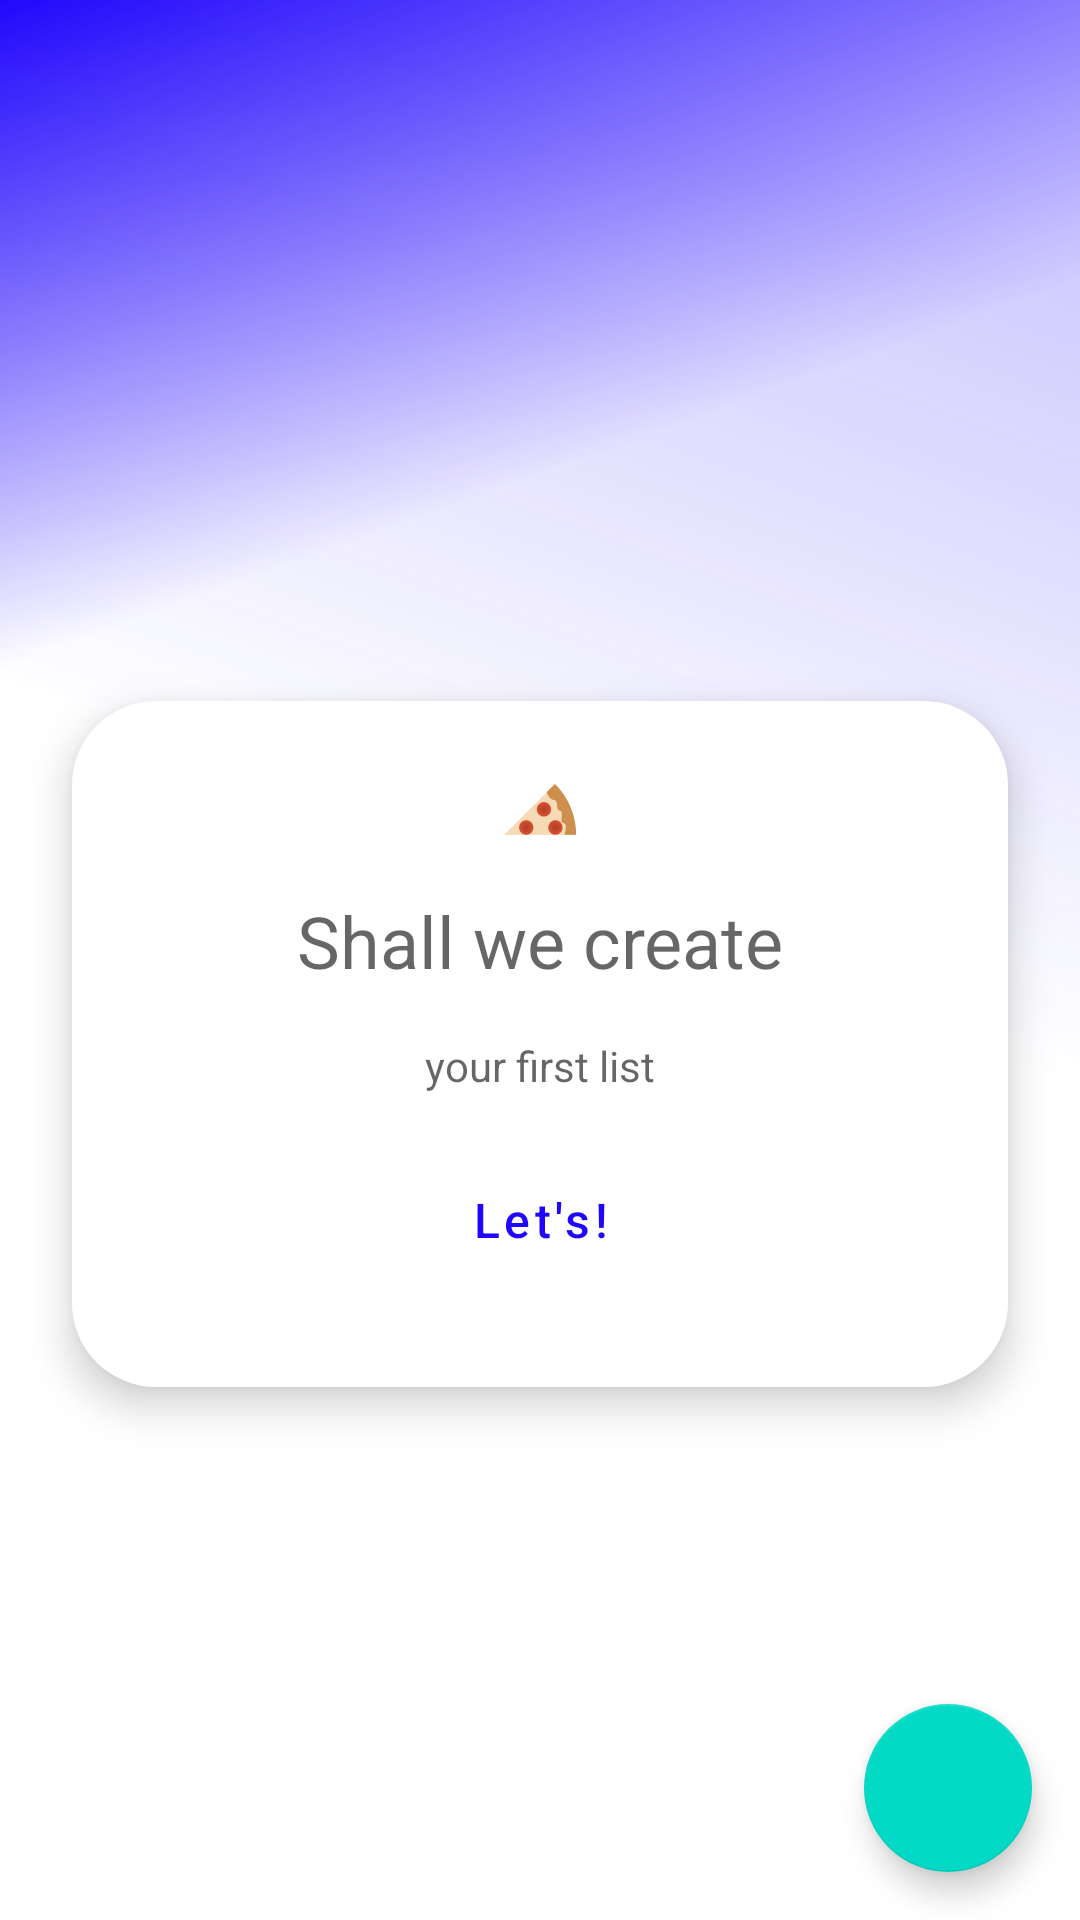

Here is an Android app screen rendered from its layout file. Give the layout XML and the strings, colors and styles it references.
<!-- AndroidManifest.xml: application theme Theme.SplitTheBill -->
<!-- res/layout/f_main.xml -->
<?xml version="1.0" encoding="utf-8"?>
<androidx.constraintlayout.widget.ConstraintLayout xmlns:android="http://schemas.android.com/apk/res/android"
    xmlns:app="http://schemas.android.com/apk/res-auto"
    xmlns:tools="http://schemas.android.com/tools"
    android:layout_width="match_parent"
    android:layout_height="match_parent"
    android:background="?attr/white_to_gray_800"
    android:clipToPadding="false">

    <View
        android:id="@+id/background"
        android:layout_width="match_parent"
        android:layout_height="match_parent"
        android:background="@drawable/bg_main"
        app:layout_constraintBottom_toBottomOf="parent"
        app:layout_constraintEnd_toEndOf="parent"
        app:layout_constraintHorizontal_bias="0.0"
        app:layout_constraintStart_toStartOf="parent"
        app:layout_constraintTop_toTopOf="parent"
        app:layout_constraintVertical_bias="0.0" />

    <androidx.appcompat.widget.Toolbar
        android:id="@+id/toolbar"
        android:layout_width="0dp"
        android:layout_height="wrap_content"
        android:background="@color/transparent"
        android:elevation="4dp"
        android:title="@string/app_name"
        android:titleTextColor="@color/white"
        app:layout_constraintEnd_toEndOf="parent"
        app:layout_constraintStart_toStartOf="parent"
        app:layout_constraintTop_toTopOf="parent" />

    <androidx.constraintlayout.widget.Group
        android:id="@+id/emptyListDialog"
        android:layout_width="wrap_content"
        android:layout_height="wrap_content"
        android:elevation="4dp"
        android:visibility="visible"
        app:constraint_referenced_ids="dialogBg, pizza, title, subtitle, goBt" />

    <View
        android:id="@+id/dialogBg"
        android:layout_width="0dp"
        android:layout_height="0dp"
        android:layout_marginTop="-24dp"
        android:layout_marginBottom="-24dp"
        android:background="@drawable/bg_dialog"
        android:backgroundTint="?attr/white_to_gray_800"
        android:elevation="4dp"
        app:layout_constraintBottom_toBottomOf="@+id/goBt"
        app:layout_constraintEnd_toEndOf="parent"
        app:layout_constraintStart_toStartOf="parent"
        app:layout_constraintTop_toTopOf="@+id/pizza"
        app:layout_constraintWidth_max="312dp" />

    <ImageView
        android:id="@+id/pizza"
        android:layout_width="24dp"
        android:layout_height="24dp"
        android:elevation="4dp"
        android:importantForAccessibility="no"
        android:src="@drawable/ic_pizza"
        app:layout_constraintBottom_toTopOf="@+id/title"
        app:layout_constraintEnd_toEndOf="@+id/dialogBg"
        app:layout_constraintHorizontal_bias="0.5"
        app:layout_constraintStart_toStartOf="@+id/dialogBg"
        app:layout_constraintTop_toBottomOf="@+id/toolbar"
        app:layout_constraintVertical_chainStyle="packed" />

    <TextView
        android:id="@+id/title"
        android:layout_width="wrap_content"
        android:layout_height="wrap_content"
        android:layout_marginTop="16dp"
        android:elevation="4dp"
        android:text="@string/shall_we_create"
        android:textColor="?attr/black_to_white_opacity_60"
        android:textSize="24sp"
        app:layout_constraintBottom_toTopOf="@+id/subtitle"
        app:layout_constraintEnd_toEndOf="@+id/dialogBg"
        app:layout_constraintHorizontal_bias="0.5"
        app:layout_constraintStart_toStartOf="@+id/dialogBg"
        app:layout_constraintTop_toBottomOf="@+id/pizza" />

    <TextView
        android:id="@+id/subtitle"
        android:layout_width="wrap_content"
        android:layout_height="wrap_content"
        android:layout_marginTop="16dp"
        android:elevation="4dp"
        android:text="@string/your_first_list"
        android:textColor="?attr/black_to_white_opacity_60"
        android:textSize="14sp"
        app:layout_constraintBottom_toTopOf="@+id/goBt"
        app:layout_constraintEnd_toEndOf="@+id/dialogBg"
        app:layout_constraintHorizontal_bias="0.5"
        app:layout_constraintStart_toStartOf="@+id/dialogBg"
        app:layout_constraintTop_toBottomOf="@+id/title" />

    <com.google.android.material.button.MaterialButton
        android:id="@+id/goBt"
        style="@style/OutlinedMaterialDialogButton"
        android:layout_marginTop="10dp"
        android:elevation="4dp"
        android:text="@string/lets"
        app:layout_constraintBottom_toBottomOf="parent"
        app:layout_constraintEnd_toEndOf="@+id/dialogBg"
        app:layout_constraintHorizontal_bias="0.5"
        app:layout_constraintStart_toStartOf="@+id/dialogBg"
        app:layout_constraintTop_toBottomOf="@+id/subtitle" />

    <androidx.core.widget.NestedScrollView
        android:layout_width="0dp"
        android:layout_height="0dp"
        android:background="@color/white"
        android:elevation="4dp"
        android:visibility="gone"
        app:layout_constraintBottom_toBottomOf="parent"
        app:layout_constraintEnd_toEndOf="parent"
        app:layout_constraintHorizontal_bias="0.0"
        app:layout_constraintStart_toStartOf="parent"

        app:layout_constraintTop_toBottomOf="@id/toolbar"
        app:layout_constraintVertical_bias="0.0">

        <androidx.recyclerview.widget.RecyclerView
            android:id="@+id/recyclerView"
            android:layout_width="match_parent"
            android:layout_height="wrap_content"
            tools:listitem="@layout/v_start_fragment_rv_item" />
    </androidx.core.widget.NestedScrollView>

    <com.google.android.material.floatingactionbutton.FloatingActionButton
        android:layout_width="56dp"
        android:layout_height="56dp"
        android:layout_marginEnd="16dp"
        android:layout_marginBottom="16dp"
        android:contentDescription="@string/create_new_list"
        android:elevation="4dp"
        app:layout_constraintBottom_toBottomOf="parent"
        app:layout_constraintEnd_toEndOf="parent" />

</androidx.constraintlayout.widget.ConstraintLayout>
<!-- res/layout/v_start_fragment_rv_item.xml (included above) -->
<?xml version="1.0" encoding="utf-8"?>
<androidx.constraintlayout.widget.ConstraintLayout
    android:id="@+id/container"
    xmlns:android="http://schemas.android.com/apk/res/android"
    xmlns:app="http://schemas.android.com/apk/res-auto"
    android:layout_width="match_parent"
    android:layout_height="wrap_content">

    <ImageView
        android:id="@+id/listImage"
        android:layout_width="wrap_content"
        android:layout_height="wrap_content"
        android:layout_marginVertical="16dp"
        android:layout_marginStart="16dp"
        android:src="@drawable/list_icon"
        app:layout_constraintBottom_toBottomOf="parent"
        app:layout_constraintStart_toStartOf="parent"
        app:layout_constraintTop_toTopOf="parent"
        android:importantForAccessibility="no" />

    <TextView
        android:id="@+id/listName"
        android:layout_width="wrap_content"
        android:layout_height="wrap_content"
        android:text="@string/list_name"
        app:layout_constraintStart_toEndOf="@+id/listImage"
        app:layout_constraintTop_toTopOf="@+id/listImage"
        android:layout_marginTop="6dp"
        android:layout_marginStart="16dp"
        android:lineSpacingExtra="5sp"
        android:textSize="16sp"
        android:letterSpacing="0.03"/>

    <TextView
        android:id="@+id/listDescription"
        android:layout_width="wrap_content"
        android:layout_height="wrap_content"
        android:letterSpacing="0.02"
        android:lineSpacingExtra="4sp"
        android:text="@string/share_500_out_of_7000"
        android:textSize="14sp"
        app:layout_constraintStart_toStartOf="@+id/listName"
        app:layout_constraintTop_toBottomOf="@+id/listName" />

    <TextView
        android:id="@+id/listDate"
        android:layout_width="wrap_content"
        android:layout_height="wrap_content"
        android:layout_marginEnd="16dp"
        android:layout_marginBottom="7dp"
        android:letterSpacing="0.02"
        android:lineSpacingExtra="4sp"
        android:text="@string/_30_12_2222"
        android:textSize="14sp"
        app:layout_constraintBottom_toBottomOf="parent"
        app:layout_constraintEnd_toEndOf="parent"/>

    <View
        android:layout_width="0dp"
        android:layout_height="1dp"
        app:layout_constraintStart_toStartOf="parent"
        app:layout_constraintEnd_toEndOf="parent"
        app:layout_constraintBottom_toBottomOf="parent"
        android:background="@color/black"/>

</androidx.constraintlayout.widget.ConstraintLayout>
<!-- resources referenced by this layout -->
<resources>
  <color name="black">#FF000000</color>
  <color name="transparent">#00000000</color>
  <color name="white">#FFFFFFFF</color>
  <!-- drawable bg_dialog (drawable) -->
  <?xml version="1.0" encoding="utf-8"?>
  <shape xmlns:android="http://schemas.android.com/apk/res/android"
      android:shape="rectangle">
      <solid android:color="@color/white" />
      <corners android:radius="28dp" />
  </shape>
  <!-- drawable bg_main (drawable) -->
  <vector xmlns:android="http://schemas.android.com/apk/res/android"
      xmlns:aapt="http://schemas.android.com/aapt"
      android:width="200dp"
      android:height="200dp"
      android:viewportWidth="360"
      android:viewportHeight="800">
    <path
        android:pathData="M0,0h360v800h-360z">
      <aapt:attr name="android:fillColor">
        <gradient 
            android:startX="0"
            android:startY="0"
            android:endX="360"
            android:endY="800"
            android:type="linear">
          <item android:offset="0" android:color="#FF2007FB"/>
          <item android:offset="0.29" android:color="#00FFFFFF"/>
        </gradient>
      </aapt:attr>
    </path>
    <path
        android:pathData="M0,0h360v800h-360z"
        android:fillAlpha="0.2">
      <aapt:attr name="android:fillColor">
        <gradient 
            android:startX="360"
            android:startY="-0"
            android:endX="-0"
            android:endY="800"
            android:type="linear">
          <item android:offset="0.13" android:color="#FF2007FB"/>
          <item android:offset="0.47" android:color="#002007FB"/>
        </gradient>
      </aapt:attr>
    </path>
  </vector>
  <!-- drawable ic_pizza: vector/xml drawable (drawable, 2826 chars, omitted) -->
  <string name="_30_12_2222" translatable="false">30.12.2222</string>
  <string name="app_name">Split the bill</string>
  <string name="create_new_list">Create new list</string>
  <string name="lets">Let\'s!</string>
  <string name="list_name">List name</string>
  <string name="shall_we_create">Shall we create</string>
  <string name="share_500_out_of_7000">Share: 500 (out of 7000)</string>
  <string name="your_first_list">your first list</string>
  <style name="OutlinedMaterialDialogButton" parent="Widget.MaterialComponents.Button.OutlinedButton">
          <item name="enforceTextAppearance">@style/TextAppearance.MaterialComponents.Button</item>
          <item name="rippleColor">?colorControlHighlight</item>
          <item name="android:insetBottom">0dp</item>
          <item name="android:insetLeft">0dp</item>
          <item name="android:insetRight">0dp</item>
          <item name="android:insetTop">0dp</item>
          <item name="android:textSize">16sp</item>
          <item name="strokeWidth">0dp</item>
          <item name="textAllCaps">false</item>
          <item name="android:textColor">?attr/mainBlue</item>
          <item name="android:layout_height">64dp</item>
          <item name="android:layout_width">195dp</item>
      </style>
  <style name="Theme.SplitTheBill" parent="Theme.MaterialComponents.DayNight.NoActionBar">
          <item name="black_to_white_opacity_60">@color/black_opacity_60</item>
          <item name="white_to_gray_800">@color/white</item>
          <item name="borderColor">@color/dialog_border</item>
          <item name="mainBlue">@color/main_blue</item>
          <item name="mainBlueInactive">@color/main_blue_opacity_50</item>
          <item name="editTextColor">@color/editTextColor</item>
      </style>
  <color name="black_opacity_60">#99000000</color>
  <color name="dialog_border">#4D1D2A38</color>
  <color name="main_blue">#2007FB</color>
  <color name="main_blue_opacity_50">#802007FB</color>
  <color name="editTextColor">#1D2A384D</color>
</resources>
